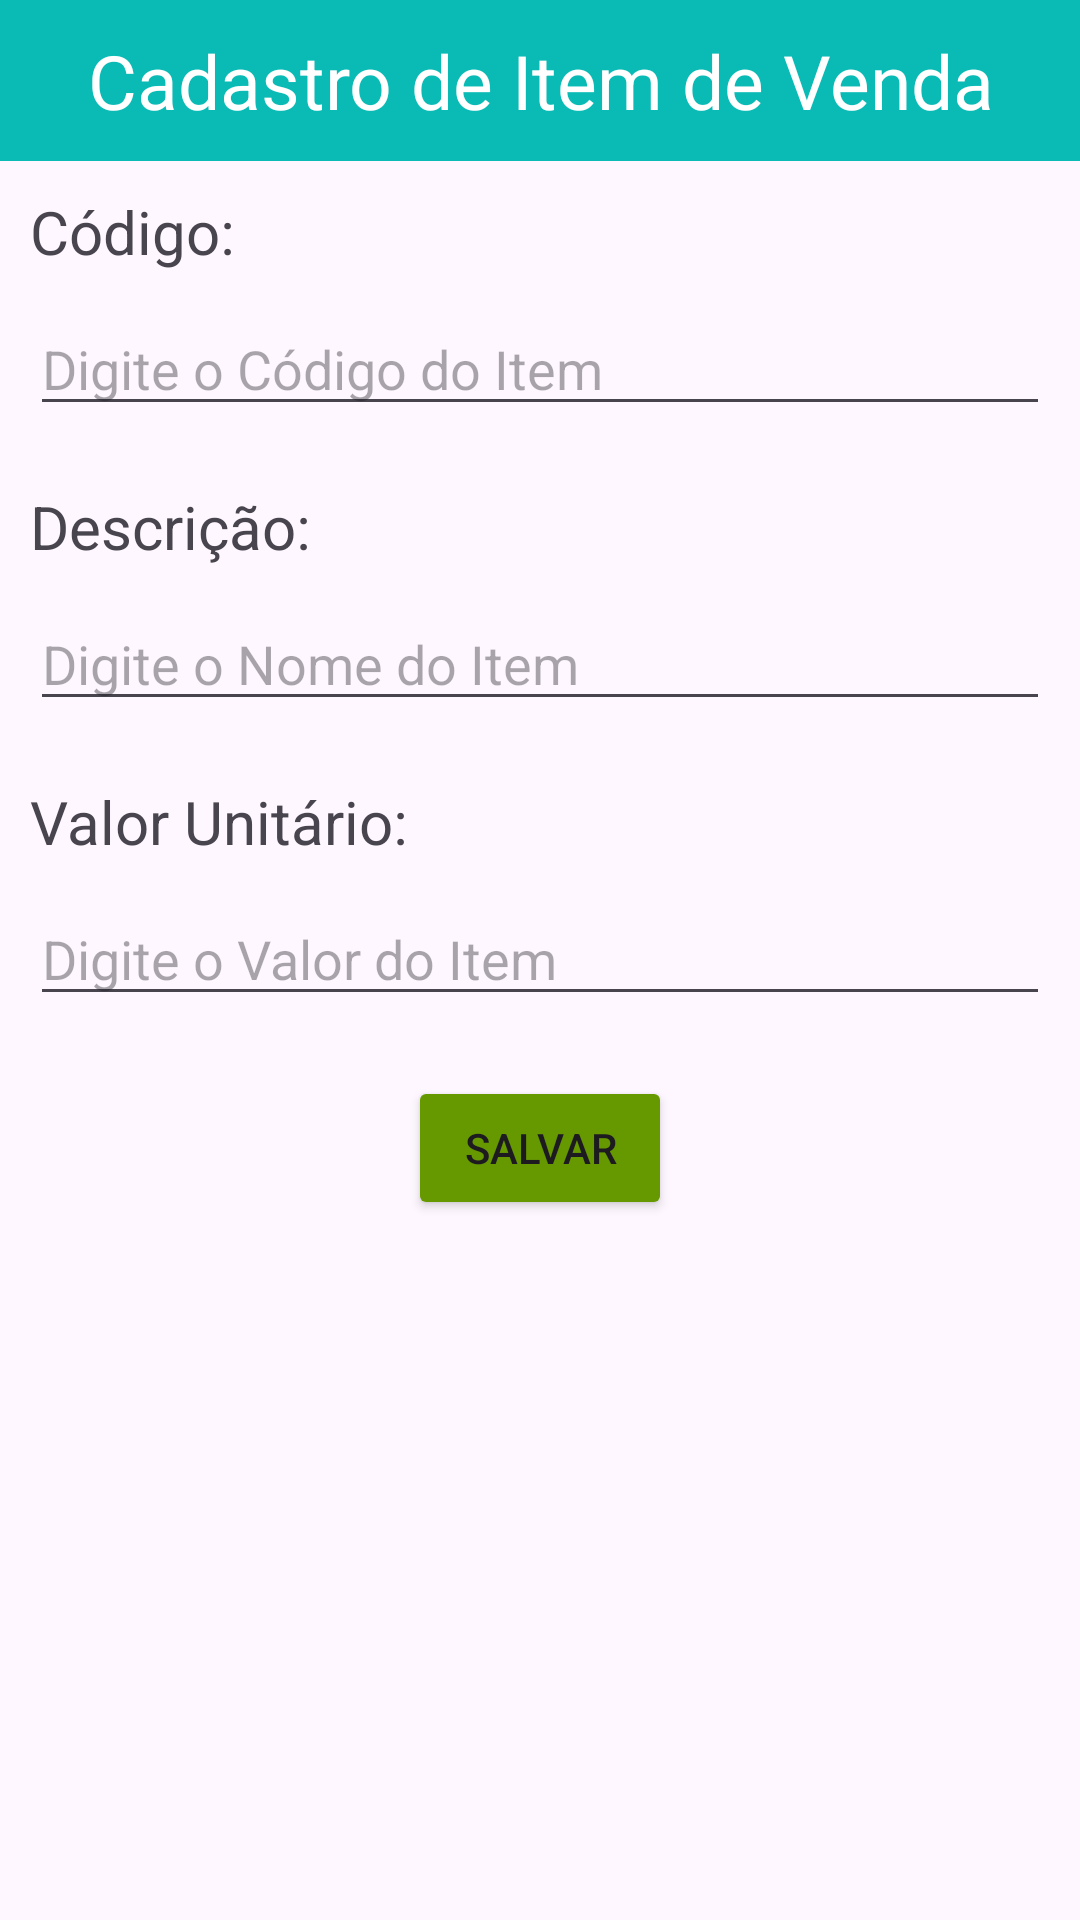

Layout XML and referenced resources for this Android screen:
<!-- AndroidManifest.xml: application theme Theme.LojaDepartamento -->
<!-- res/layout/activity_cadastro_item_venda.xml -->
<?xml version="1.0" encoding="utf-8"?>
<LinearLayout xmlns:android="http://schemas.android.com/apk/res/android"
    xmlns:app="http://schemas.android.com/apk/res-auto"
    xmlns:tools="http://schemas.android.com/tools"
    android:layout_width="match_parent"
    android:layout_height="match_parent"
    android:orientation="vertical"
    tools:context=".CadastroItemVendaActivity">

    <TextView
        android:background="@color/tiffany"
        android:layout_width="match_parent"
        android:layout_height="wrap_content"
        android:layout_gravity="center"
        android:padding="10dp"
        android:text="Cadastro de Item de Venda"
        android:textAlignment="center"
        android:textColor="@color/white"
        android:textSize="25sp"/>

    <TextView
        android:layout_width="wrap_content"
        android:layout_height="wrap_content"
        android:layout_marginLeft="10dp"
        android:layout_marginTop="10dp"
        android:text="Código:"
        android:textSize="20sp"/>

    <EditText
        android:id="@+id/edCodigoItem"
        android:inputType="numberDecimal"
        android:layout_width="match_parent"
        android:layout_height="wrap_content"
        android:layout_marginLeft="10dp"
        android:layout_marginRight="10dp"
        android:layout_marginTop="10dp"
        android:hint="Digite o Código do Item"
        android:layout_marginBottom="10dp"/>

    <TextView
        android:layout_width="wrap_content"
        android:layout_height="wrap_content"
        android:layout_marginLeft="10dp"
        android:layout_marginTop="10dp"
        android:text="Descrição:"
        android:textSize="20sp"/>

    <EditText
        android:id="@+id/edDescricaoItem"
        android:layout_width="match_parent"
        android:layout_height="wrap_content"
        android:layout_marginBottom="10dp"
        android:layout_marginLeft="10dp"
        android:layout_marginRight="10dp"
        android:layout_marginTop="10dp"
        android:hint="Digite o Nome do Item"/>

    <TextView
        android:layout_width="wrap_content"
        android:layout_height="wrap_content"
        android:layout_marginLeft="10dp"
        android:layout_marginTop="10dp"
        android:text="Valor Unitário:"
        android:textSize="20sp"/>

    <EditText
        android:id="@+id/edValorItem"
        android:inputType="numberDecimal"
        android:layout_width="match_parent"
        android:layout_height="wrap_content"
        android:layout_marginBottom="10dp"
        android:layout_marginLeft="10dp"
        android:layout_marginRight="10dp"
        android:layout_marginTop="10dp"
        android:hint="Digite o Valor do Item"/>

    <Button
        android:id="@+id/btSalvarItem"
        android:backgroundTint="@android:color/holo_green_dark"
        android:drawableLeft="@drawable/ic_salvar"
        android:layout_width="wrap_content"
        android:layout_height="wrap_content"
        android:layout_gravity="center"
        android:layout_margin="10dp"
        android:text="Salvar"/>

    <ScrollView
        android:layout_width="match_parent"
        android:layout_height="match_parent">

        <LinearLayout
            android:layout_width="match_parent"
            android:layout_height="match_parent"
            android:orientation="vertical">

            <TextView
                android:id="@+id/tvListaItens"
                android:layout_width="wrap_content"
                android:layout_height="wrap_content"
                android:layout_margin="10dp"
                android:textSize="20sp"/>

        </LinearLayout>

    </ScrollView>

</LinearLayout>
<!-- resources referenced by this layout -->
<resources>
  <color name="tiffany">#0ABAB5</color>
  <color name="white">#FFFFFFFF</color>
  <style name="Theme.LojaDepartamento" parent="Base.Theme.LojaDepartamento" />
  <style name="Base.Theme.LojaDepartamento" parent="Theme.Material3.DayNight.NoActionBar">
          
          <item name="colorPrimary">@color/tiffany</item>
          <item name="colorSurface">@color/tiffany</item>
          <item name="titleTextColor">@color/white</item>
      </style>
</resources>
